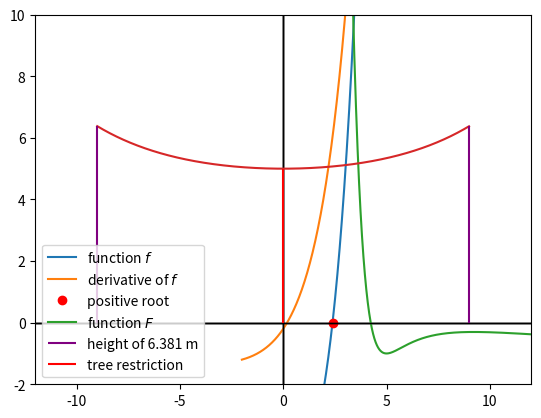

This figure's Python source:
# preamble

import matplotlib.pyplot as plt
from scipy import integrate
import numpy as np
e = np.e
pi = np.pi

# warnings

import warnings
warnings.filterwarnings('ignore') # comment if u want to see the warnings

# generic functions

def derivative(func, x, h=10**(-10)):
    '''
    Method to find the approximate derivative of a function f at point x.
    
    :param func: function to be differentiated
    :param x: point to be evaluated
    :return: the approximate derivative of f at x
    '''
    return (func(x + h) - func(x))/h

def calculate_L(func, min_interval, max_interval):
    '''
    Method to find the Lipschitz constant of a function f in an interval [a, b].
    :param func: function to be evaluated
    :param min_interval: left endpoint of the interval
    :param max_interval: right endpoint of the interval
    :return: the Lipschitz constant of f in [a, b]
    '''
    interval = [min_interval, max_interval]
    max_derivative = max(abs(derivative(func, x)) for x in interval)

    return max_derivative

def calculate_m(func, min_interval, max_interval):
    '''
    Method to find the minimum of the derivative of a function f in an interval [a, b].
    :param func: function to be evaluated
    :param min_interval: left endpoint of the interval
    :param max_interval: right endpoint of the interval
    :return: the minimum of the derivative of f in [a, b]
    '''

    interval = [min_interval, max_interval]
    min_derivative = min(abs(derivative(func, x)) for x in interval)

    return min_derivative

# fixed point method

def fixed_point(func, 
                min_interval, 
                max_interval, 
                delta, 
                max_iterations):
    ''' 
    :param func: function to be solved
    :param min_interval: minimum interval
    :param max_interval: maximum interval
    :param delta: error
    :param max_iterations: maximum number of iterations
    :return: root of the function
    '''
    x = (min_interval+max_interval)/2.0
    L = calculate_L(func, min_interval, max_interval)
    eps = ((1 - L)/L)*delta

    for i in range(1, max_iterations):
        x_next = func(x)
        if abs(x_next - x) < eps:
            return x_next, i
        x = x_next
        
    return x, -1

# newton's method

def newton(g, 
            dg, 
            min_interval, 
            max_interval, 
            delta, 
            max_iterations):
    ''' 
    :param g: function to be solved
    :param dg: derivative of g
    :param min_interval: minimum interval
    :param max_interval: maximum interval
    :param delta: error
    :param max_iterations: maximum number of iterations
    :return: root, number of iterations
    '''
    x = (min_interval+max_interval)/2.0
    m = calculate_m(g, min_interval, max_interval)
    M = calculate_L(dg, min_interval, max_interval)
    eps = np.sqrt(((2*m)/M)*delta)

    for i in range(1, max_iterations):
        x_next = x-g(x)/dg(x)
        if abs(x_next - x) < eps:
            return x_next, i
        x = x_next
        
    return x, -1

# bisection method

def bisection(func, min_interval, max_interval, delta, max_iterations):
    '''
    :param func: function to find root of
    :param min_interval: minimum interval
    :param max_interval: maximum interval
    :param delta: tolerance
    :param max_iterations: maximum number of iterations
    :return: root, number of iterations
    '''
    a = min_interval
    b = max_interval
    for i in range(1, max_iterations):
        c = (a+b)/2.0
        if func(c) == 0 or (b-a)/2.0 < delta:
            return c, i
        elif func(c)*func(a) < 0:
            b = c
        else:
            a = c

    return (a+b)/2.0, -1

# question function

def f(x):
    return x*e**(x/2)-1.2*x-5

def df(x):
    return e**(x/2)+(x/2)*e**(x/2)-1.2

# iteration functions

def phi_a(x):
    return 5/(e**(x/2)-1.2)

def phi_b(x):
    return (1.2*x+5)/(e**(x/2))

def phi_c(x):
    return x*(e**(x/2)-0.2)-5

# test parameters for phi_b

min_interval = 2.1
max_interval = 4
delta = 5*10**(-4)
max_iterations = 10000

# phi_b satisfies fixed_point condition and L condition

L = calculate_L(phi_b, min_interval, max_interval)
m = min(phi_b(x) for x in [min_interval,max_interval])
M = max(phi_b(x) for x in [min_interval,max_interval])

L, m, M

# root with fixed point method

root, i = fixed_point(func=phi_b, 
                      min_interval=min_interval, 
                      max_interval=max_interval, 
                      delta=delta, 
                      max_iterations=max_iterations)

print(f"The root {root} was found with {i} iterations.")

# root with newton's method

root, i = newton(g=f, 
                 dg=df, 
                 min_interval=min_interval, 
                 max_interval=max_interval, 
                 delta=delta, 
                 max_iterations=max_iterations)

print(f"The root {root} was found with {i} iterations.")

# plot question 1

x = np.arange(-2, 3.5, 0.01)
y = [f(x) for x in x]

df = [derivative(f, x) for x in x]

plt.axhline(0, color='black', linewidth=1)
plt.axvline(0, color='black', linewidth=1)

ax = plt.gca()
ax.plot(x, y, label=r'function $f$')
ax.plot(x, df, label=r'derivative of $f$')
plt.plot(root, 0, 'ro', label='positive root')
plt.xlim(-2, 4)
plt.ylim(-6, 4)
ax.legend()
plt.show()

# length of curves

def integrand_length(y, x):
    return np.sqrt(1 + derivative(y, x)**2)

def length(integrand_length, lower_limit, upper_limit):
    result, error = integrate.quad(integrand_length, 
                                   lower_limit, 
                                   upper_limit)
    return result, error


# cable

alpha = 1
beta = 1

def cable(x):
    return alpha+beta*np.cosh(x/alpha)

def cable_integrand_length(x):
    return integrand_length(cable, x)



# calculating the length of the cable

lower_limit = -1
upper_limit = 1

cable_length, error = length(cable_integrand_length, lower_limit, upper_limit)

print(f"The approximate length of the cable is {cable_length} with error {error}")

# another code

def z(x, a):
    return np.sqrt(1 + ((5 - a)**2/a**2)*(np.sinh(x/a))**2)

def z_x(a):
    integrand = lambda x: z(x, a)
    integral_result, _ = integrate.quad(integrand, -9, 9)
    return integral_result

def F(a):
    return z_x(a)-19

# plot question 2 phi_q2

t = np.arange(2, 20, 0.01)
y_phi = [F(t) for t in t]

plt.axhline(0, color='black', linewidth=1)
plt.axvline(0, color='black', linewidth=1)

ax = plt.gca()
ax.plot(t, y_phi, label=r'function $F$')
plt.xlim(3, 10)
plt.ylim(-2, 2)
plt.legend()
plt.show()

# finding the root for F

bisection(F, 3, 5, 5*10**(-4), 100)

# plot question 2 F

domain = np.arange(-9, 9, 0.01)

y_cable = [4.5+0.5*np.cosh(x/4.5) for x in domain]

plt.axhline(0, color='black', linewidth=1)
plt.axvline(0, color='black', linewidth=1)

ax = plt.gca()
ax.plot(domain, y_cable)

plt.vlines(x = -9, ymin = 0, ymax = 4.5+0.5*np.cosh(9/4.5),
           colors = 'purple',
           label = 'height of 6.381 m')

plt.vlines(x = 9, ymin = 0, ymax = 4.5+0.5*np.cosh(9/4.5),
           colors = 'purple')

plt.vlines(x = 0, ymin = 0, ymax = 5,
           colors = 'red',
           label = 'tree restriction')

plt.xlim(-12, 12)
plt.ylim(-2, 10)
ax.legend()
plt.show()

4.5+0.5*np.cosh(9/4.5)

def a_function(x):
    return np.sin(x)
    
def a_derivative(x):
    return np.cos(x)

def b_function(x):
    return np.cos(x) + 1

def b_dericative(x):
    return -1*np.sin(x)


approx_a, iterations_a = newton(
    g=a_function, 
    dg=a_derivative, 
    min_interval=1, 
    max_interval=4, 
    delta=10**(-3), 
    max_iterations=100
)

approx_b, iterations_b = newton(
    g=b_function, 
    dg=b_dericative, 
    min_interval=1, 
    max_interval=4, 
    delta=10**(-3), 
    max_iterations=100
)

# for i in range(6):
#     for j in range(i, 6):
#         approx_b, iterations_b = newton(g=b_function, dg=b_dericative, min_interval=i, max_interval=j, delta=10**(-3), max_iterations=100)
#         if (iterations_b > 0):
#             print(f"The root {round(approx_b, 5)} was found with {iterations_b} iterations with min={i} and max={j}.")

print(f"The root {approx_a} was found with {iterations_a} iterations.")
print(f"The root {approx_b} was found with {iterations_b} iterations.")

def f(x):
    return e**(x)*(x-1) - e**(-x)*(x+1)

approx, iterations = bisection(
    func=f, 
    min_interval=0, 
    max_interval=4, 
    delta=10**(-8), 
    max_iterations=100
)

print(f"The root {approx} was found with {iterations} iterations.")

def f(h, r=1, v=0.5):
    return pi*(h**2)*(3*r-h) - 3*v

def df(h, r=1, ):
    return 6*h*pi*r - 3*(h**2)*pi


approx_a, iterations_a = newton(
    g=f, 
    dg=df, 
    min_interval=0.25, 
    max_interval=0.5, 
    delta=10**(-4), 
    max_iterations=100
)

approx_b, iterations_b = newton(
    g=f, 
    dg=df, 
    min_interval=2.5, 
    max_interval=3, 
    delta=10**(-5), 
    max_iterations=100
)

print(f"The root {approx_a} was found with {iterations_a} iterations.")
print(f"The root {approx_b} was found with {iterations_b} iterations.")